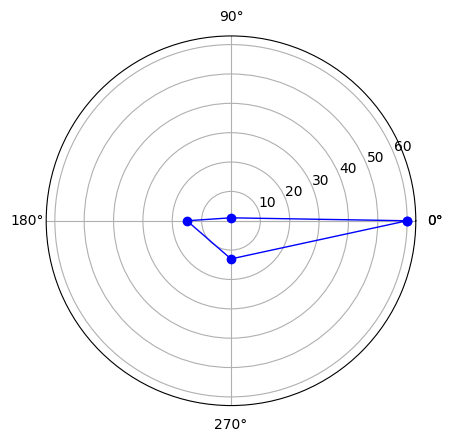

Write Python code to recreate this figure. (Note: this script raises an exception after producing the figure.)
import pandas as pd
import numpy as np
import matplotlib.pyplot as plt

plt.rcParams['font.sans-serif'] = ['SimHei']
labels = np.array([u'总场次', u'吃鸡数', u'前十数',u'总击杀'])
dataLenth = 4  # 数据长度
data_radar = np.array([60, 1, 15, 13]) # 数据
angles = np.linspace(0, 2*np.pi, dataLenth, endpoint=False)
data_radar = np.concatenate((data_radar, [data_radar[0]]))
angles = np.concatenate((angles, [angles[0]]))
plt.polar(angles, data_radar, 'bo-', linewidth=1)
plt.thetagrids(angles * 180/np.pi, labels)
plt.fill(angles, data_radar, facecolor='r', alpha=0.25)
plt.ylim(0, 70)
plt.title('绝地求生战绩')
plt.show()